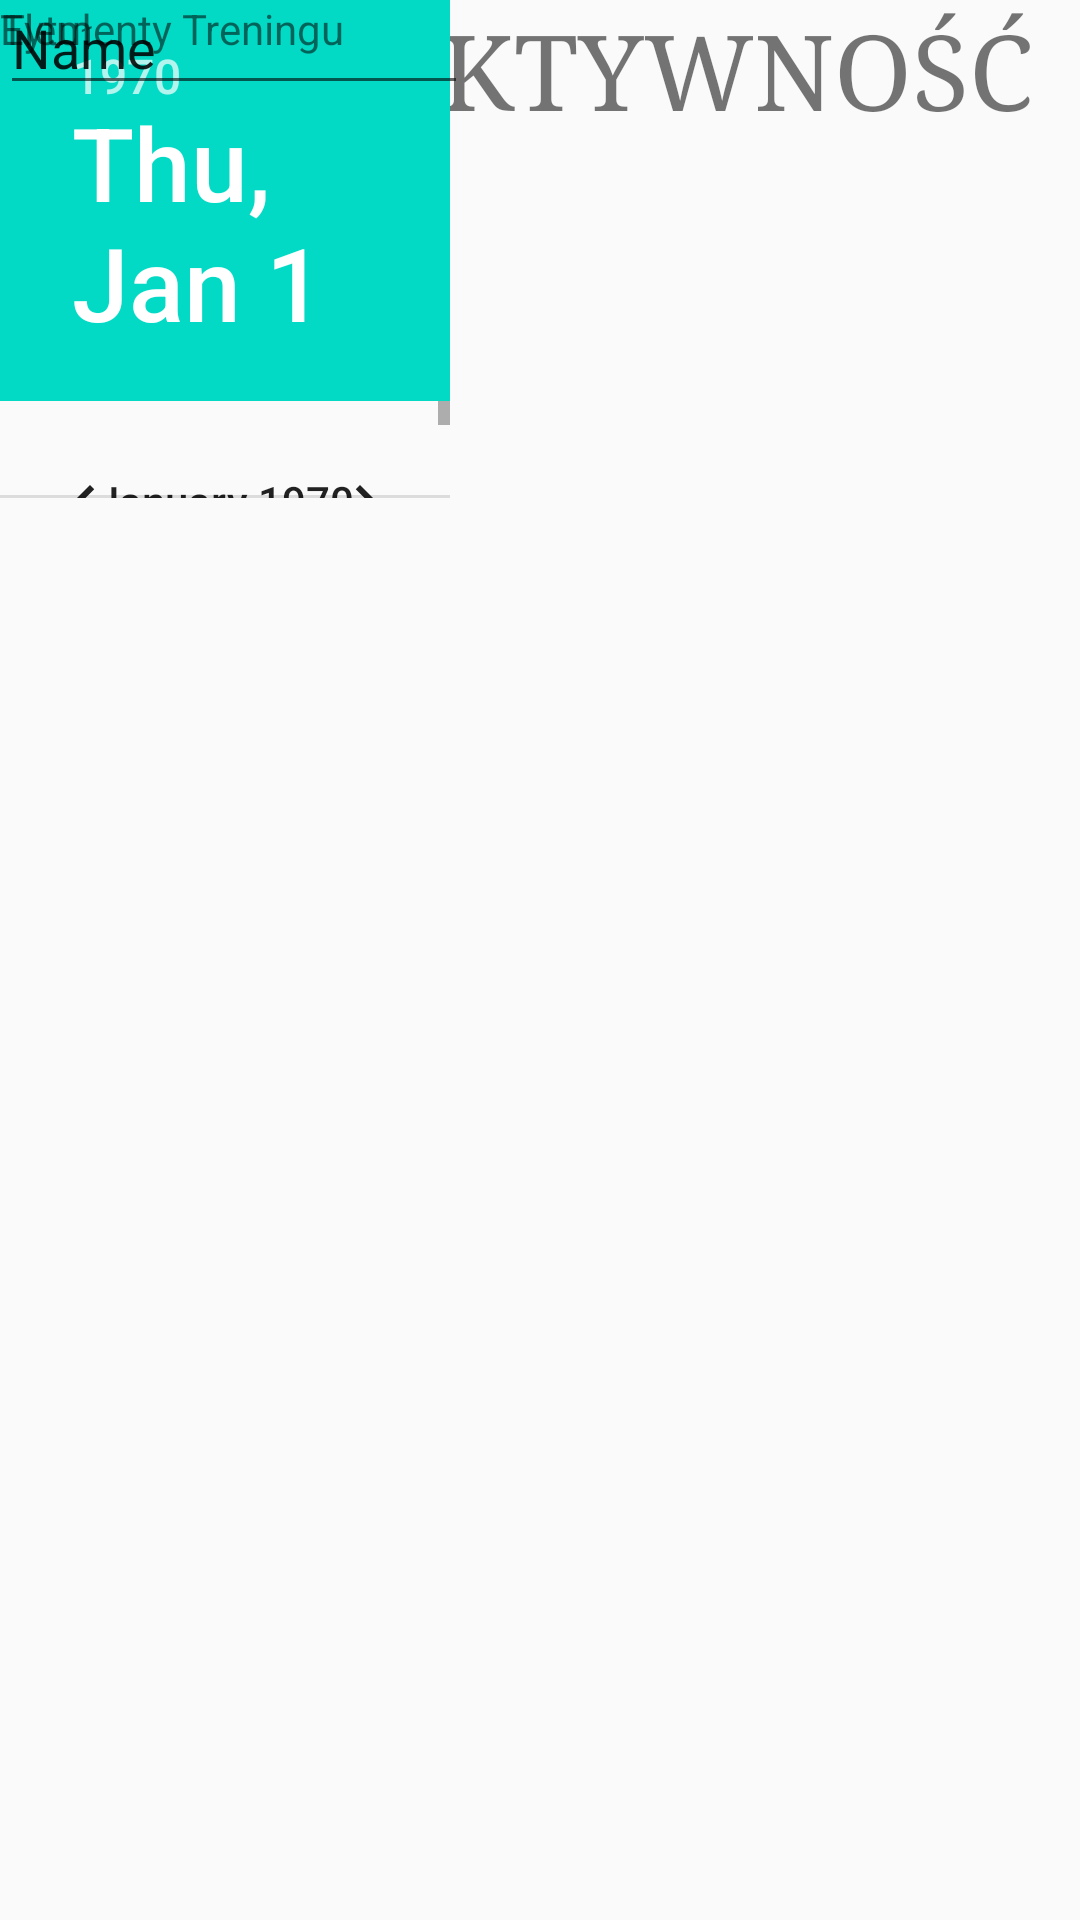

Reconstruct the res/layout file that produces this screen, plus the resources it refers to.
<!-- AndroidManifest.xml: application theme AppTheme -->
<!-- res/layout/activity_dodaj_aktywnosc.xml -->
<?xml version="1.0" encoding="utf-8"?>
<android.support.constraint.ConstraintLayout xmlns:android="http://schemas.android.com/apk/res/android"
    xmlns:app="http://schemas.android.com/apk/res-auto"
    xmlns:tools="http://schemas.android.com/tools"
    android:layout_width="match_parent"
    android:layout_height="match_parent"
    tools:context="com.example.adrian.dzienniktreningowy.DodajAktywnosc">

    <TextView
        android:id="@+id/textView"
        style="@style/MyTextStyle"
        android:layout_width="wrap_content"
        android:layout_height="wrap_content"
        android:text="DODAJ AKTYWNOŚĆ"
        tools:layout_editor_absoluteX="19dp"
        tools:layout_editor_absoluteY="16dp" />

    <Spinner
        android:id="@+id/spinner_this1"
        android:layout_width="153dp"
        android:layout_height="21dp"
        tools:layout_editor_absoluteX="16dp"
        tools:layout_editor_absoluteY="112dp" />

    <TextView
        android:id="@+id/textView2"
        android:layout_width="152dp"
        android:layout_height="19dp"
        android:text="Aktywność"
        tools:layout_editor_absoluteX="16dp"
        tools:layout_editor_absoluteY="84dp" />

    <TextView
        android:id="@+id/textView3"
        android:layout_width="148dp"
        android:layout_height="17dp"
        android:text="Data"
        tools:layout_editor_absoluteX="200dp"
        tools:layout_editor_absoluteY="84dp" />

    <DatePicker
        android:id="@+id/datePicker"
        android:layout_width="150dp"
        android:layout_height="166dp"
        tools:layout_editor_absoluteY="103dp"
        tools:layout_editor_absoluteX="200dp" />

    <TextView
        android:id="@+id/textView4"
        android:layout_width="155dp"
        android:layout_height="20dp"
        android:text="Tytuł"
        tools:layout_editor_absoluteX="16dp"
        tools:layout_editor_absoluteY="146dp" />

    <EditText
        android:id="@+id/editText3"
        android:layout_width="156dp"
        android:layout_height="35dp"
        android:ems="10"
        android:inputType="textPersonName"
        android:text="Name"
        tools:layout_editor_absoluteX="16dp"
        tools:layout_editor_absoluteY="175dp" />

    <TextView
        android:id="@+id/textView5"
        android:layout_width="251dp"
        android:layout_height="23dp"
        android:text="Elementy Treningu"
        tools:layout_editor_absoluteX="16dp"
        tools:layout_editor_absoluteY="285dp" />

</android.support.constraint.ConstraintLayout>
<!-- resources referenced by this layout -->
<resources>
  <style name="MyTextStyle">
          <item name="android:layout_width">wrap_content</item>item&gt;
          <item name="android:layout_height">wrap_content</item>item&gt;
          <item name="android:gravity">center_vertical|center_horizontal</item>
          <item name="android:layout_margin">10dp</item>
          <item name="android:layout_marginTop">20dp</item>
          <item name="android:textSize">35sp</item>
          <item name="android:color">@android:color/black</item>
          <item name="android:typeface">serif</item>
      </style>
  <style name="AppTheme" parent="Theme.AppCompat.Light.DarkActionBar">
          
          <item name="colorPrimary">@color/colorPrimary</item>
          <item name="colorPrimaryDark">@color/colorPrimaryDark</item>
          <item name="colorAccent">@color/colorAccent</item>
      </style>
  <!-- not gathered from this repository: default colours our renderer supplied (Android Studio template values) -->
  <color name="colorPrimary">#FF6200EE</color>
  <color name="colorPrimaryDark">#FF3700B3</color>
  <color name="colorAccent">#FF03DAC5</color>
</resources>
